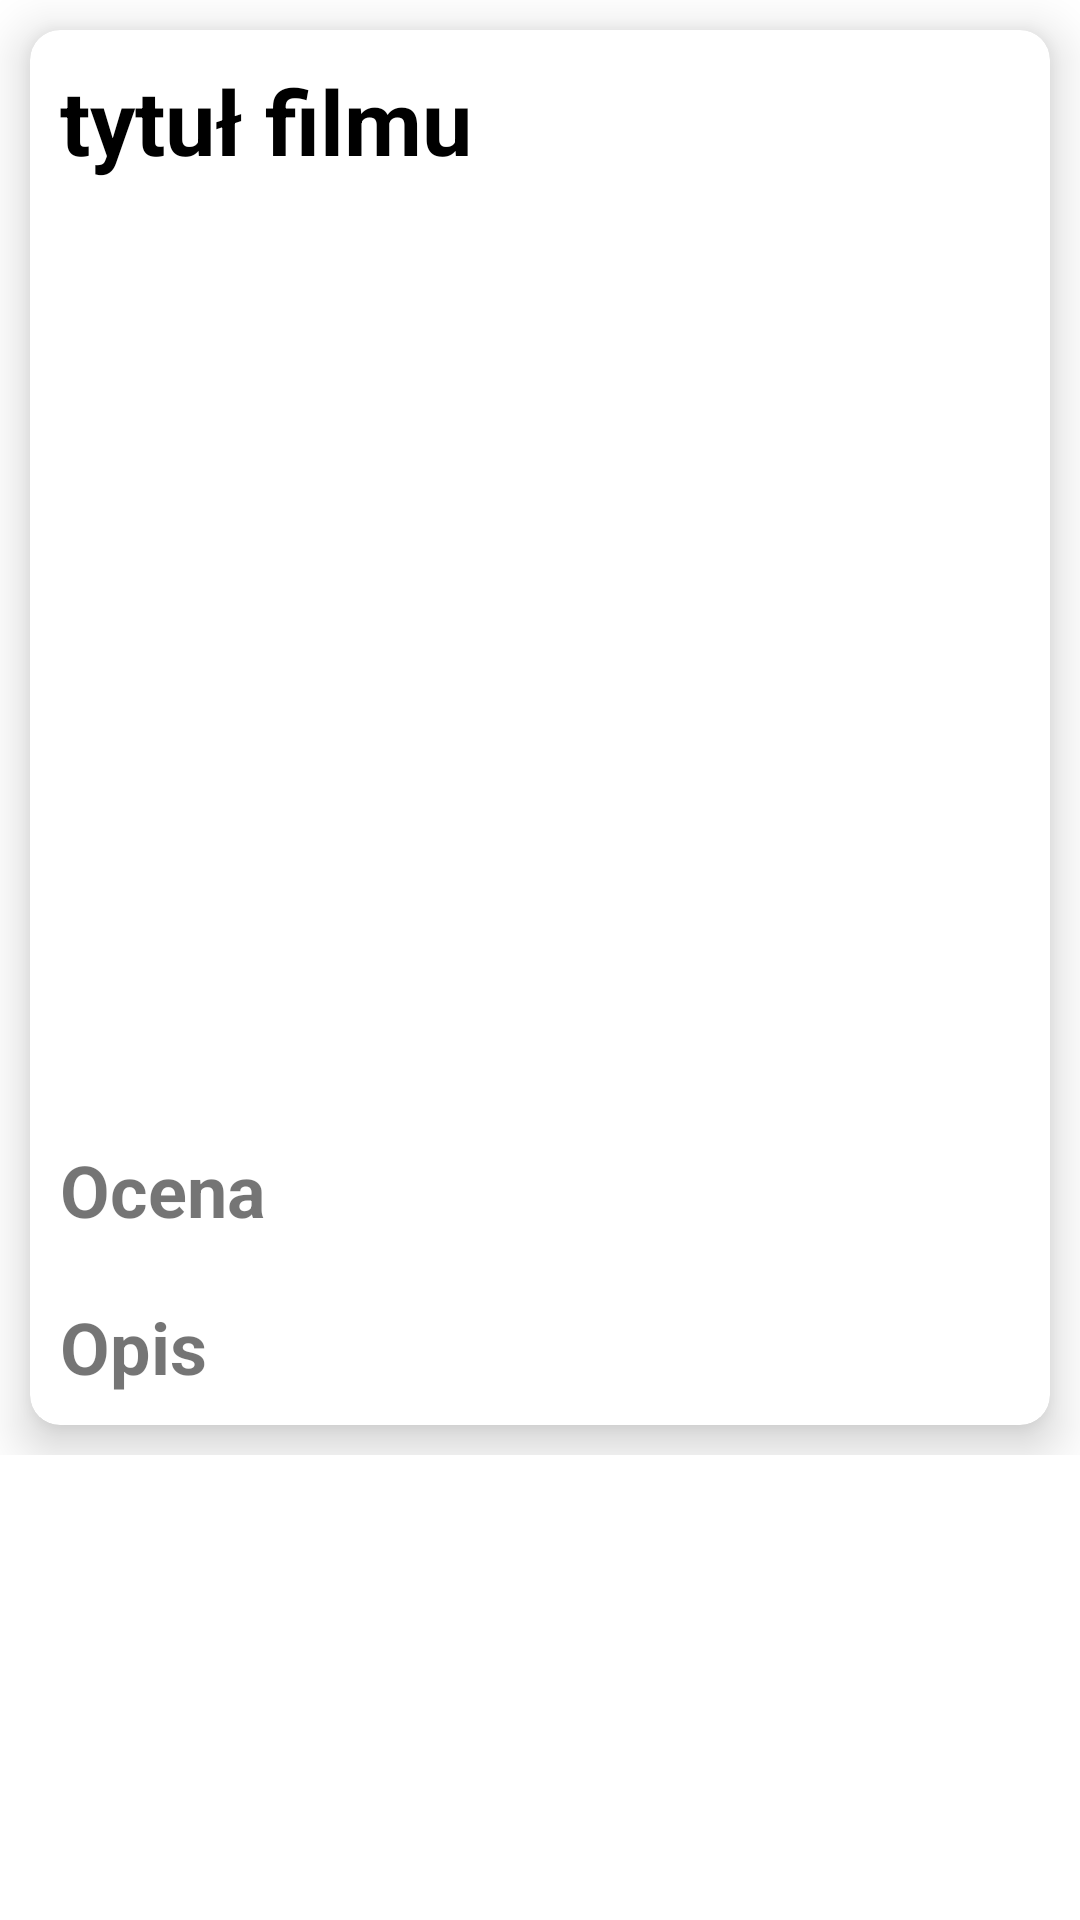

Android layout source for this screen:
<!-- AndroidManifest.xml: application theme Theme.TMDBapp -->
<!-- res/layout/fragment_info.xml -->
<?xml version="1.0" encoding="utf-8"?>
<ScrollView
    xmlns:app="http://schemas.android.com/apk/res-auto"
    xmlns:android="http://schemas.android.com/apk/res/android"
    xmlns:tools="http://schemas.android.com/tools"
    android:layout_width="match_parent"
    android:layout_height="match_parent"
    tools:context=".InfoFragment">

    <androidx.constraintlayout.widget.ConstraintLayout
        android:layout_width="match_parent"
        android:layout_height="match_parent"
        >

        <androidx.cardview.widget.CardView
            android:id="@+id/card_view"
            android:layout_width="match_parent"
            android:layout_height="wrap_content"
            android:layout_margin="10dp"
            android:clickable="true"
            android:focusable="true"
            app:cardCornerRadius="10dp"
            app:cardElevation="10dp"
            app:layout_constraintBottom_toBottomOf="parent"
            app:layout_constraintEnd_toEndOf="parent"
            app:layout_constraintStart_toStartOf="parent"
            app:layout_constraintTop_toTopOf="parent"
            app:layout_constraintVertical_bias="0.0">

            <LinearLayout
                android:id="@+id/list_item_layout"
                android:layout_width="match_parent"
                android:layout_height="match_parent"
                android:orientation="vertical">

                <TextView
                    android:id="@+id/tvTitle"
                    android:layout_width="wrap_content"
                    android:layout_height="wrap_content"
                    android:layout_margin="10dp"
                    android:text="tytuł filmu"
                    android:textColor="@color/black"
                    android:textSize="30sp"
                    android:textStyle="bold" />

                <ImageView
                    android:id="@+id/imageView"
                    android:layout_width="match_parent"
                    android:layout_height="300dp"
                    android:contentDescription="TODO"
                    tools:srcCompat="@tools:sample/avatars" />

                <TextView
                    android:id="@+id/tvRating"
                    android:layout_width="wrap_content"
                    android:layout_height="wrap_content"
                    android:layout_margin="10dp"
                    android:text="Ocena"
                    android:textSize="24sp"
                    android:textStyle="bold" />

                <TextView
                    android:id="@+id/tvDescription"
                    android:layout_width="wrap_content"
                    android:layout_height="wrap_content"
                    android:layout_margin="10dp"
                    android:text="Opis"
                    android:textSize="24sp"
                    android:textStyle="bold" />

            </LinearLayout>
        </androidx.cardview.widget.CardView>
    </androidx.constraintlayout.widget.ConstraintLayout>
</ScrollView>
<!-- resources referenced by this layout -->
<resources>
  <color name="black">#FF000000</color>
  <style name="Theme.TMDBapp" parent="Theme.MaterialComponents.DayNight.DarkActionBar">
          
          <item name="colorPrimary">@color/purple</item>
          <item name="colorPrimaryVariant">@color/blue</item>
          <item name="colorOnPrimary">@color/white</item>
          
          <item name="colorSecondary">@color/teal_200</item>
          <item name="colorSecondaryVariant">@color/teal_700</item>
          <item name="colorOnSecondary">@color/black</item>
          
          <item name="android:statusBarColor" tools:targetApi="l">?attr/colorPrimaryVariant</item>
          
      </style>
  <color name="purple">#9C27B0</color>
  <color name="blue">#03A9F4</color>
  <color name="white">#FFFFFFFF</color>
  <color name="teal_200">#FF03DAC5</color>
  <color name="teal_700">#FF018786</color>
</resources>
